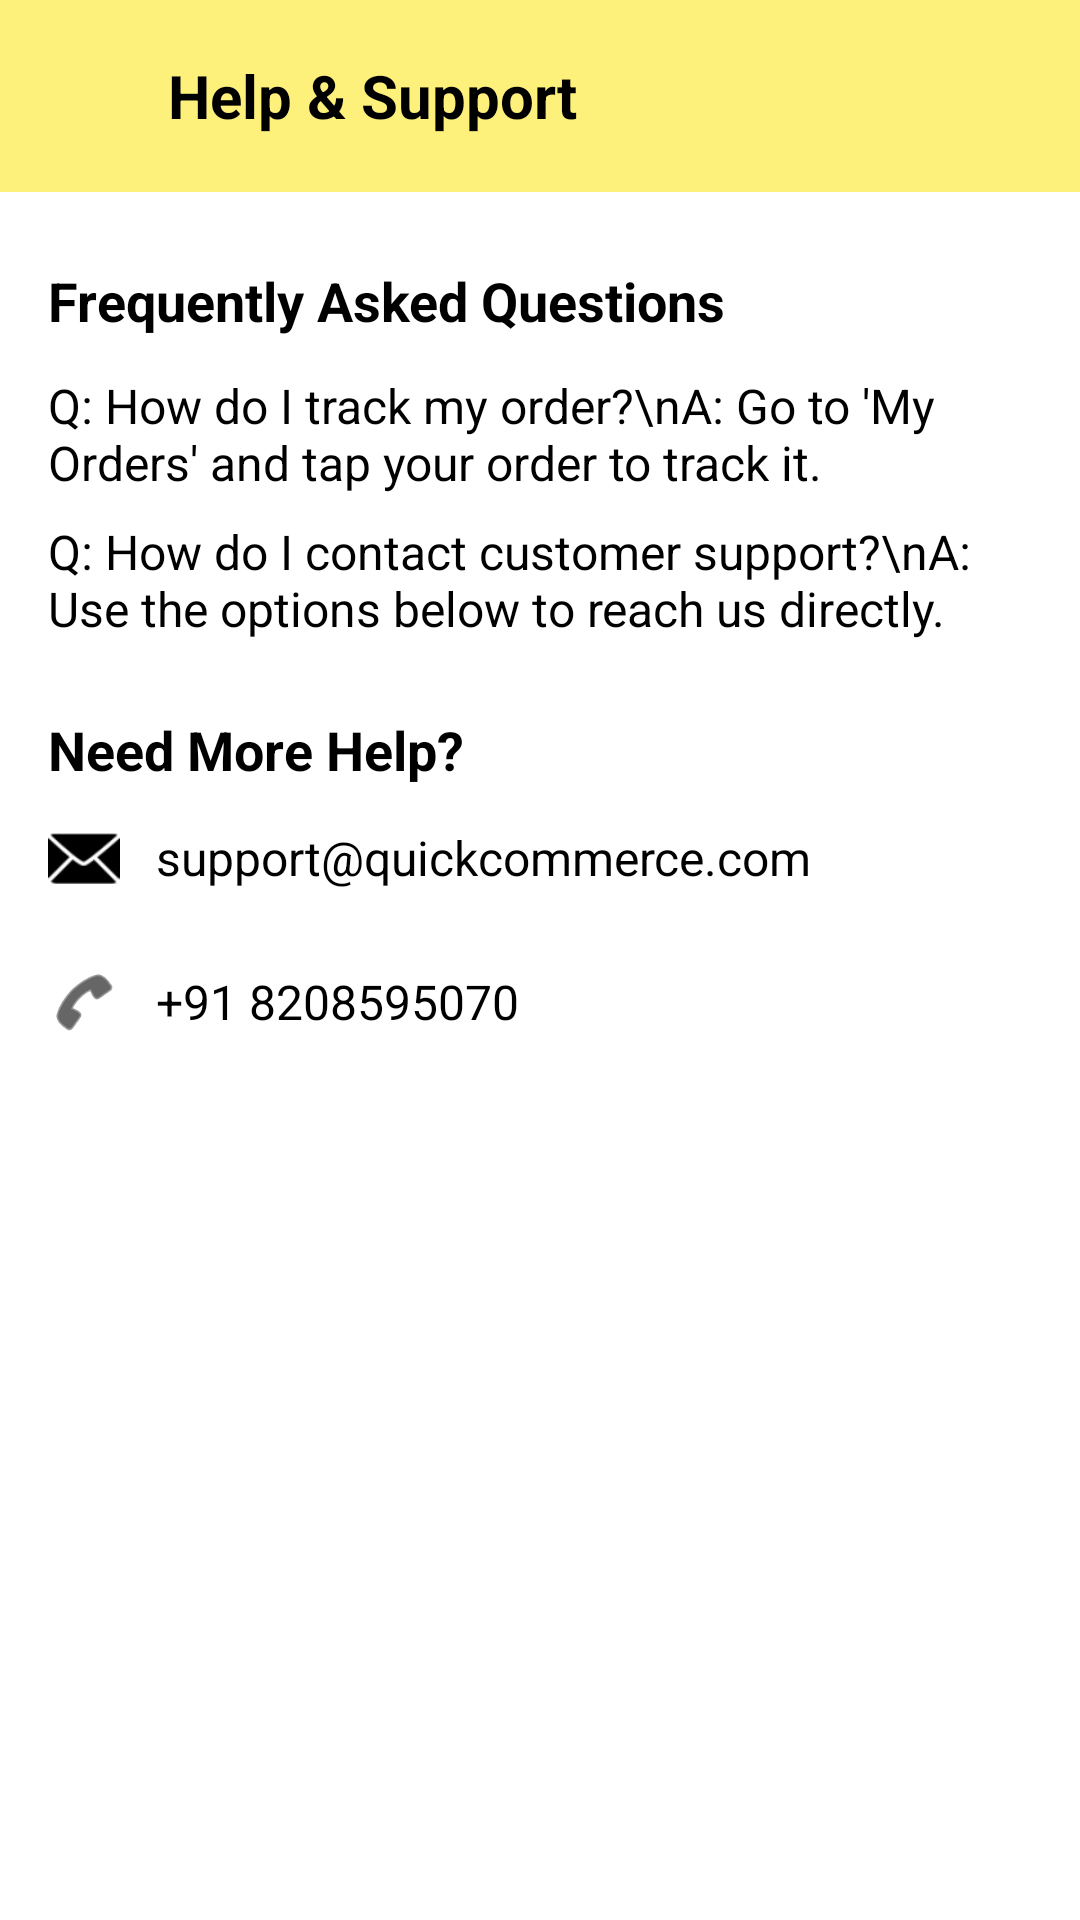

Produce the Android XML layout that renders to this screen, including the resource entries it uses.
<!-- AndroidManifest.xml: application theme Theme.QuickCommerce -->
<!-- res/layout/fragment_help.xml -->
<?xml version="1.0" encoding="utf-8"?>
<androidx.constraintlayout.widget.ConstraintLayout
    xmlns:android="http://schemas.android.com/apk/res/android"
    xmlns:app="http://schemas.android.com/apk/res-auto"
    android:id="@+id/helpFragmentLayout"
    android:layout_width="match_parent"
    android:layout_height="match_parent"
    android:background="@android:color/white">

    
    <androidx.appcompat.widget.Toolbar
        android:id="@+id/helpToolbar"
        android:layout_width="0dp"
        android:layout_height="wrap_content"
        android:background="#FDF17C"
        android:padding="12dp"
        app:layout_constraintTop_toTopOf="parent"
        app:layout_constraintStart_toStartOf="parent"
        app:layout_constraintEnd_toEndOf="parent">

        <LinearLayout
            android:layout_width="wrap_content"
            android:layout_height="wrap_content"
            android:orientation="horizontal"
            android:gravity="center_vertical">

            <ImageView
                android:id="@+id/btnBack"
                android:layout_width="24dp"
                android:layout_height="24dp"
                android:src="@drawable/baseline_arrow_back_24"
                app:tint="@color/black"
                android:contentDescription="Back" />

            <TextView
                android:layout_width="wrap_content"
                android:layout_height="wrap_content"
                android:text="Help &amp; Support"
                android:textStyle="bold"
                android:textSize="20sp"
                android:textColor="@color/black"
                android:layout_marginStart="16dp" />
        </LinearLayout>
    </androidx.appcompat.widget.Toolbar>

    
    <TextView
        android:id="@+id/helpTitle"
        android:layout_width="0dp"
        android:layout_height="wrap_content"
        android:text="Help &amp; Support"
        android:textSize="24sp"
        android:textStyle="bold"
        android:textColor="@android:color/black"
        android:visibility="gone"
        app:layout_constraintTop_toBottomOf="@+id/helpToolbar"
        app:layout_constraintStart_toStartOf="parent"
        app:layout_constraintEnd_toEndOf="parent"
        android:layout_marginTop="8dp"/>

    
    <TextView
        android:id="@+id/faqTitle"
        android:layout_width="wrap_content"
        android:layout_height="wrap_content"
        android:text="Frequently Asked Questions"
        android:textColor="@color/black"
        android:textSize="18sp"
        android:textStyle="bold"
        android:layout_marginTop="24dp"
        app:layout_constraintTop_toBottomOf="@+id/helpToolbar"
        app:layout_constraintStart_toStartOf="parent"
        android:layout_marginStart="16dp"/>

    <TextView
        android:id="@+id/faq1"
        android:layout_width="0dp"
        android:layout_height="wrap_content"
        android:text="Q: How do I track my order?\nA: Go to 'My Orders' and tap your order to track it."
        android:textSize="16sp"
        android:textColor="@color/black"
        android:layout_marginTop="12dp"
        app:layout_constraintTop_toBottomOf="@id/faqTitle"
        app:layout_constraintStart_toStartOf="parent"
        app:layout_constraintEnd_toEndOf="parent"
        android:layout_marginHorizontal="16dp" />

    <TextView
        android:id="@+id/faq2"
        android:layout_width="0dp"
        android:layout_height="wrap_content"
        android:text="Q: How do I contact customer support?\nA: Use the options below to reach us directly."
        android:textSize="16sp"
        android:layout_marginTop="8dp"
        android:textColor="@color/black"
        app:layout_constraintTop_toBottomOf="@id/faq1"
        app:layout_constraintStart_toStartOf="parent"
        app:layout_constraintEnd_toEndOf="parent"
        android:layout_marginHorizontal="16dp" />

    
    <TextView
        android:id="@+id/contactTitle"
        android:layout_width="wrap_content"
        android:layout_height="wrap_content"
        android:text="Need More Help?"
        android:textSize="18sp"
        android:textStyle="bold"
        android:textColor="@color/black"
        android:layout_marginTop="24dp"
        app:layout_constraintTop_toBottomOf="@+id/faq2"
        app:layout_constraintStart_toStartOf="parent"
        android:layout_marginStart="16dp"/>

    
    <LinearLayout
        android:id="@+id/emailLayout"
        android:layout_width="match_parent"
        android:layout_height="48dp"
        android:orientation="horizontal"
        android:gravity="center_vertical"
        android:paddingHorizontal="16dp"
        android:clickable="true"
        android:focusable="true"
        android:background="?attr/selectableItemBackground"
        app:layout_constraintTop_toBottomOf="@+id/contactTitle"
        app:layout_constraintStart_toStartOf="parent"
        app:layout_constraintEnd_toEndOf="parent">

        <ImageView
            android:layout_width="24dp"
            android:layout_height="24dp"
            android:src="@android:drawable/ic_dialog_email"
            app:tint="@color/black" />

        <TextView
            android:id="@+id/emailText"
            android:layout_width="wrap_content"
            android:layout_height="wrap_content"
            android:text="support@quickcommerce.com"
            android:textSize="16sp"
            android:layout_marginStart="12dp"
            android:textColor="@color/black" />
    </LinearLayout>

    
    <LinearLayout
        android:id="@+id/phoneLayout"
        android:layout_width="match_parent"
        android:layout_height="48dp"
        android:orientation="horizontal"
        android:gravity="center_vertical"
        android:paddingHorizontal="16dp"
        android:clickable="true"
        android:focusable="true"
        android:background="?attr/selectableItemBackground"
        app:layout_constraintTop_toBottomOf="@id/emailLayout"
        app:layout_constraintStart_toStartOf="parent"
        app:layout_constraintEnd_toEndOf="parent">

        <ImageView
            android:layout_width="24dp"
            android:layout_height="24dp"
            android:src="@android:drawable/ic_menu_call"
            app:tint="@color/black"/>

        <TextView
            android:id="@+id/phoneText"
            android:layout_width="wrap_content"
            android:layout_height="wrap_content"
            android:text="+91 8208595070"
            android:textSize="16sp"
            android:layout_marginStart="12dp"
            android:textColor="@color/black" />
    </LinearLayout>

</androidx.constraintlayout.widget.ConstraintLayout>
<!-- resources referenced by this layout -->
<resources>
  <color name="black">#FF000000</color>
  <style name="Theme.QuickCommerce" parent="Base.Theme.QuickCommerce" />
  <style name="Base.Theme.QuickCommerce" parent="Theme.Material3.DayNight.NoActionBar">
          
          
          <item name="colorPrimary">@color/black</item>
      </style>
</resources>
